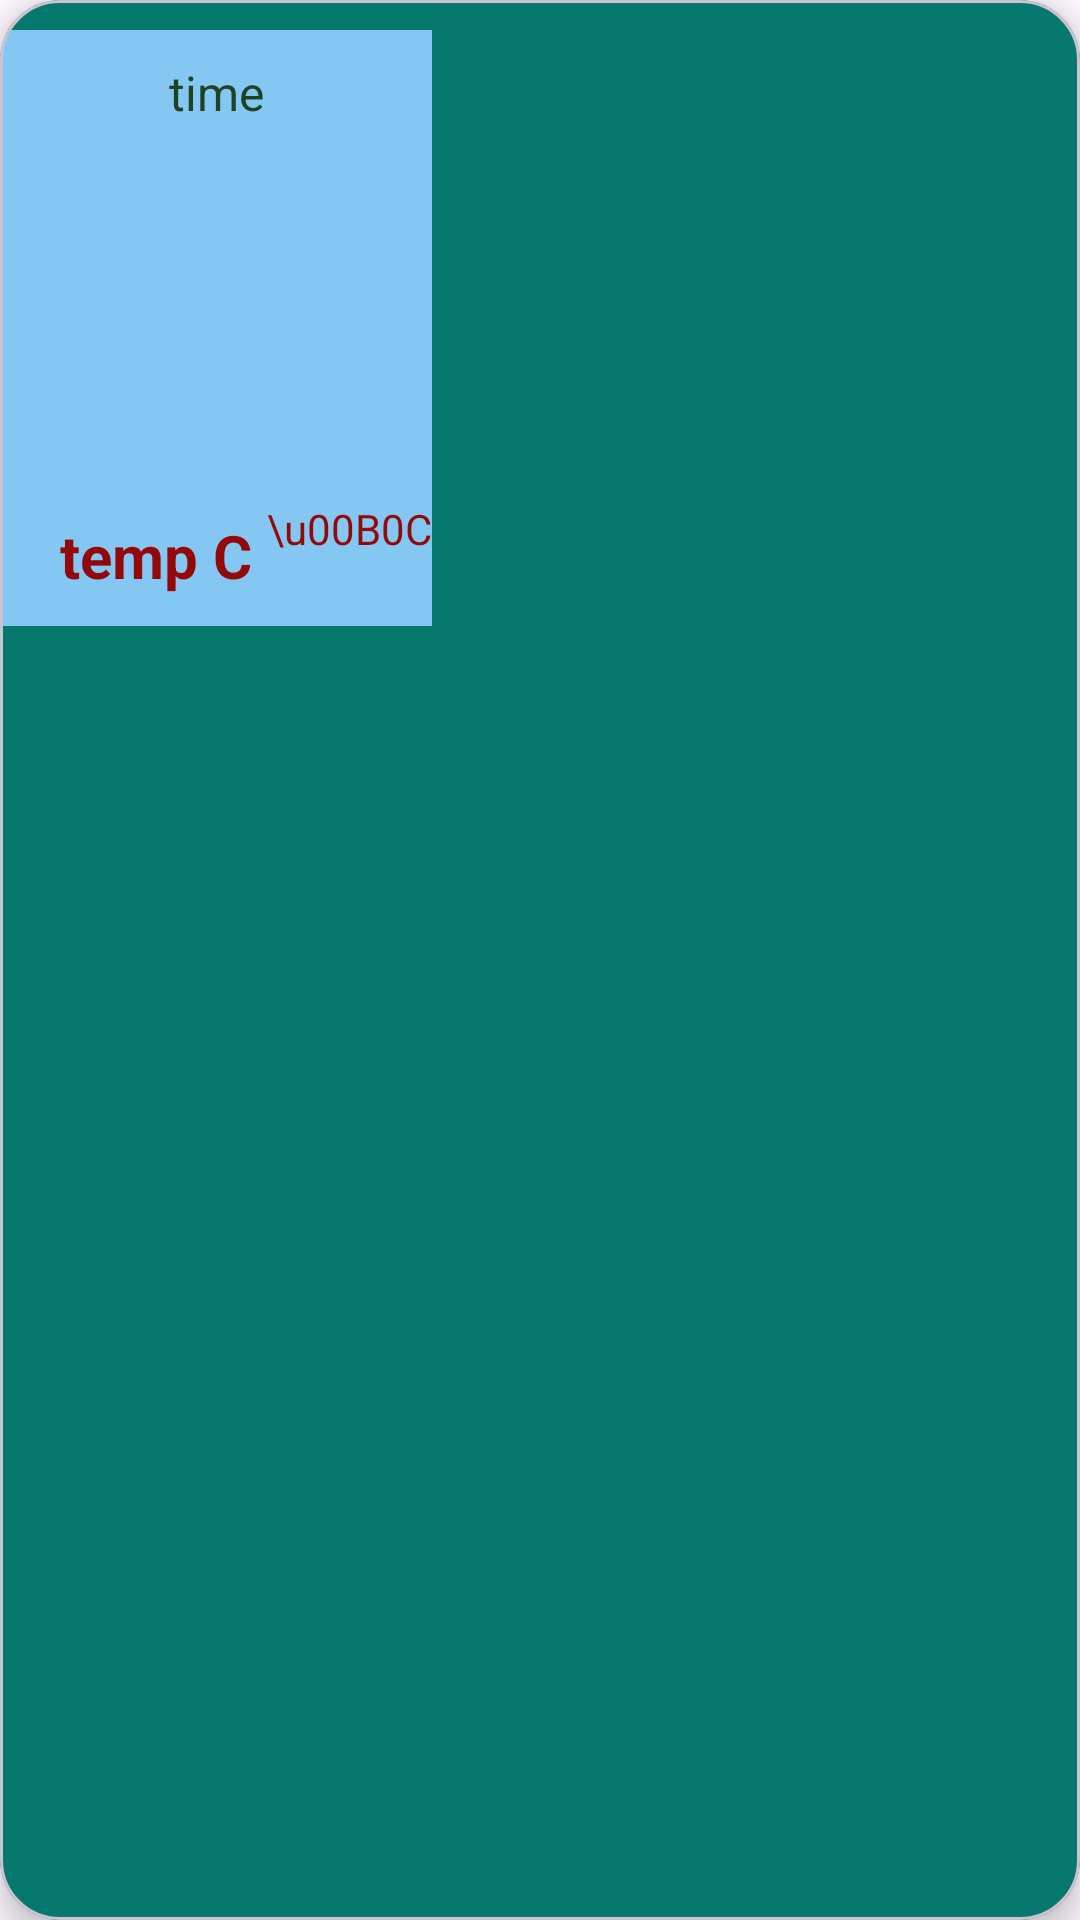

This screen was rendered from an Android layout file. Write that file and the resources it references.
<!-- AndroidManifest.xml: application theme Theme.WeatherForecast -->
<!-- res/layout/screen_box_element_fragment_third.xml -->
<com.google.android.material.card.MaterialCardView xmlns:android="http://schemas.android.com/apk/res/android"
    xmlns:app="http://schemas.android.com/apk/res-auto"
    xmlns:tools="http://schemas.android.com/tools"
    android:layout_width="wrap_content"
    android:layout_height="wrap_content"
    android:layout_gravity="center"
    android:layout_marginEnd="10dp"
    android:backgroundTint="#07786D"
    app:cardCornerRadius="20dp"
    app:cardElevation="6dp">

    <androidx.constraintlayout.widget.ConstraintLayout
        android:id="@+id/constraintElement"
        android:layout_width="wrap_content"
        android:layout_height="wrap_content"
        android:layout_marginTop="10dp"
        android:background="#85C7F3">

        <TextView
            android:id="@+id/timeRC"
            android:layout_width="wrap_content"
            android:layout_height="wrap_content"
            android:layout_marginTop="5dp"
            android:layout_marginBottom="5dp"
            android:paddingStart="5dp"
            android:paddingTop="5dp"
            android:paddingEnd="5dp"
            android:paddingBottom="5dp"
            android:text="time"
            android:textColor="#1F4321"
            android:textSize="16sp"
            app:layout_constraintBottom_toTopOf="@+id/imageRC"
            app:layout_constraintEnd_toEndOf="parent"
            app:layout_constraintStart_toStartOf="parent"
            app:layout_constraintTop_toTopOf="parent" />

        <ImageView
            android:id="@+id/imageRC"
            android:layout_width="100dp"
            android:layout_height="100dp"
            android:layout_marginStart="5dp"
            android:layout_marginTop="5dp"
            android:layout_marginEnd="5dp"
            android:layout_marginBottom="5dp"
            android:visibility="invisible"
            app:layout_constraintBottom_toTopOf="@+id/tempRC"
            app:layout_constraintEnd_toEndOf="parent"
            app:layout_constraintStart_toStartOf="parent"
            app:layout_constraintTop_toBottomOf="@+id/timeRC"
            tools:srcCompat="@tools:sample/avatars" />

        <TextView
            android:id="@+id/tempRC"
            android:layout_width="wrap_content"
            android:layout_height="wrap_content"
            android:layout_marginStart="15dp"
            android:layout_marginTop="5dp"
            android:layout_marginBottom="5dp"
            android:gravity="center"
            android:paddingStart="5dp"
            android:paddingTop="5dp"
            android:paddingEnd="5dp"
            android:paddingBottom="5dp"
            android:text="temp C"
            android:textColor="#930808"
            android:textSize="20sp"
            android:textStyle="bold"
            app:layout_constraintBottom_toBottomOf="parent"
            app:layout_constraintEnd_toStartOf="@+id/textView3"
            app:layout_constraintStart_toEndOf="@+id/textView3"
            app:layout_constraintTop_toBottomOf="@+id/imageRC" />

        <TextView
            android:id="@+id/textView3"
            android:layout_width="wrap_content"
            android:layout_height="wrap_content"
            android:layout_marginTop="10dp"
            android:layout_marginBottom="16dp"
            android:text="\u00B0C"
            android:textColor="#930808"
            app:layout_constraintBottom_toBottomOf="parent"
            app:layout_constraintEnd_toEndOf="parent"
            app:layout_constraintHorizontal_bias="0.0"
            app:layout_constraintStart_toEndOf="@+id/tempRC"
            app:layout_constraintTop_toBottomOf="@+id/imageRC"
            app:layout_constraintVertical_bias="0.0" />
    </androidx.constraintlayout.widget.ConstraintLayout>

</com.google.android.material.card.MaterialCardView>
<!-- resources referenced by this layout -->
<resources>
  <style name="Theme.WeatherForecast" parent="Base.Theme.WeatherForecast" />
  <style name="Base.Theme.WeatherForecast" parent="Theme.Material3.DayNight.NoActionBar">
          
          <item name="colorPrimary">#BEE9FD</item>
          <item name="android:windowFullscreen">true</item>
          
          <item name="windowActionBar">false</item>
          <item name="windowNoTitle">true</item>
  
      </style>
</resources>
